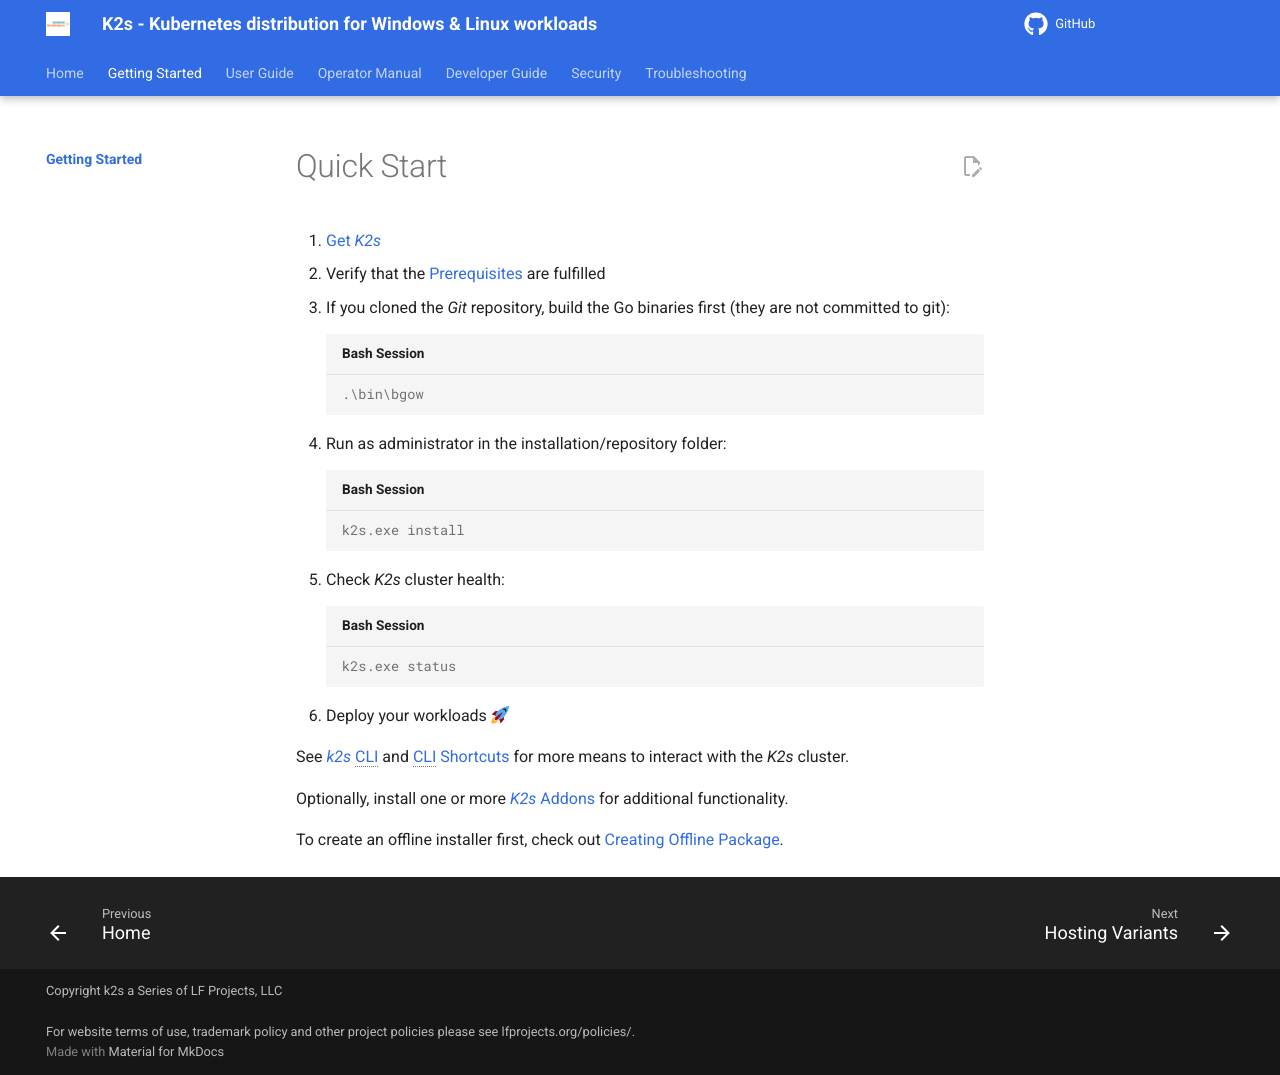

repository: Siemens-Healthineers/K2s · page: next/quickstart/index.html · generator: mkdocs

<!--
SPDX-FileCopyrightText: © 2024 The K2s Authors
SPDX-License-Identifier: MIT
-->

# Quick Start
1. [Get *K2s*](../op-manual/getting-k2s.md)
2. Verify that the [Prerequisites](../op-manual/installing-k2s.md#prerequisites) are fulfilled
3. If you cloned the *Git* repository, build the Go binaries first (they are not committed to git):
    ```console
    .\bin\bgow
    ```
4. Run as administrator in the installation/repository folder:
    ```console
    k2s.exe install
    ```
5. Check *K2s* cluster health:
    ```console
    k2s.exe status
    ```
6. Deploy your workloads :rocket:

See [*k2s* CLI](../user-guide/k2s-cli.md) and [CLI Shortcuts](../user-guide/cli-shortcuts.md) for more means to interact with the *K2s* cluster.

Optionally, install one or more [*K2s* Addons](https://github.com/k2s-project/k2s/blob/main/addons/README.md){target="_blank"} for additional functionality.

To create an offline installer first, check out [Creating Offline Package](../op-manual/creating-offline-package.md).
